7-way image classification set "trash" from GitHub (nlhtrung00/jetson-project); label vocabulary: Coca-Cola, Fanta, Mirinda, Pepsi, Red Bull, Sprite, Sting.

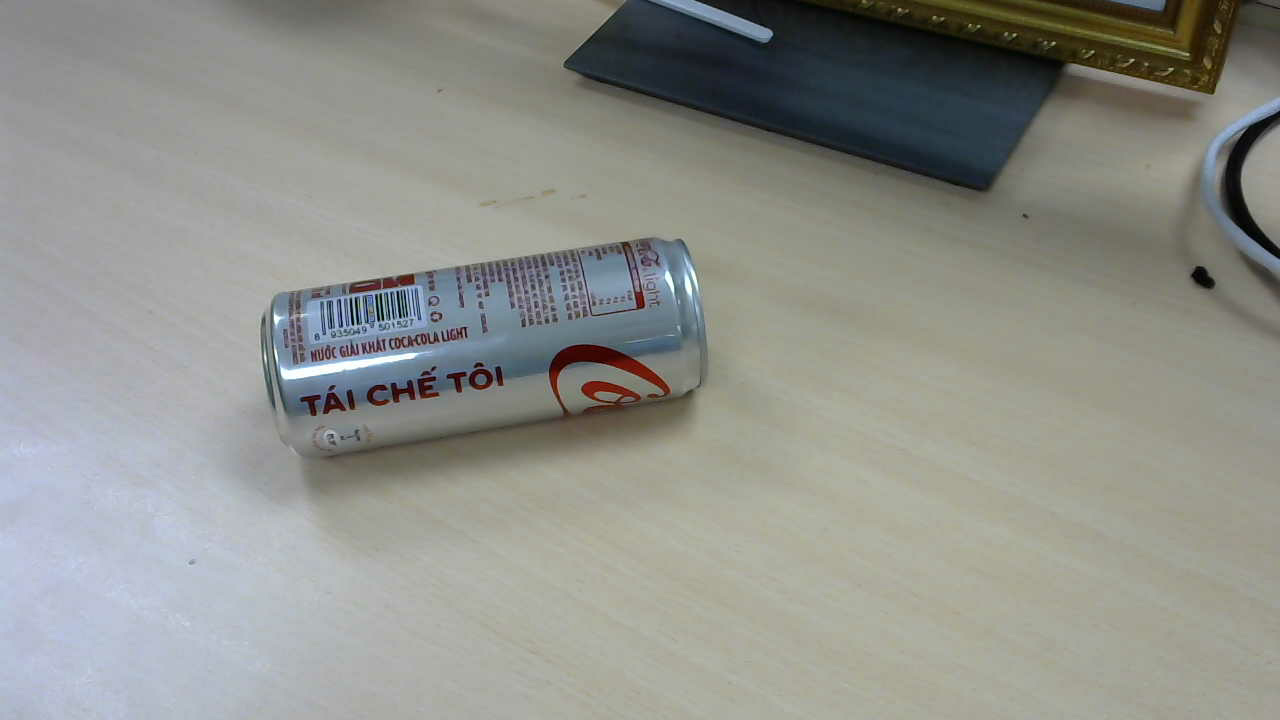
Label: Coca-Cola

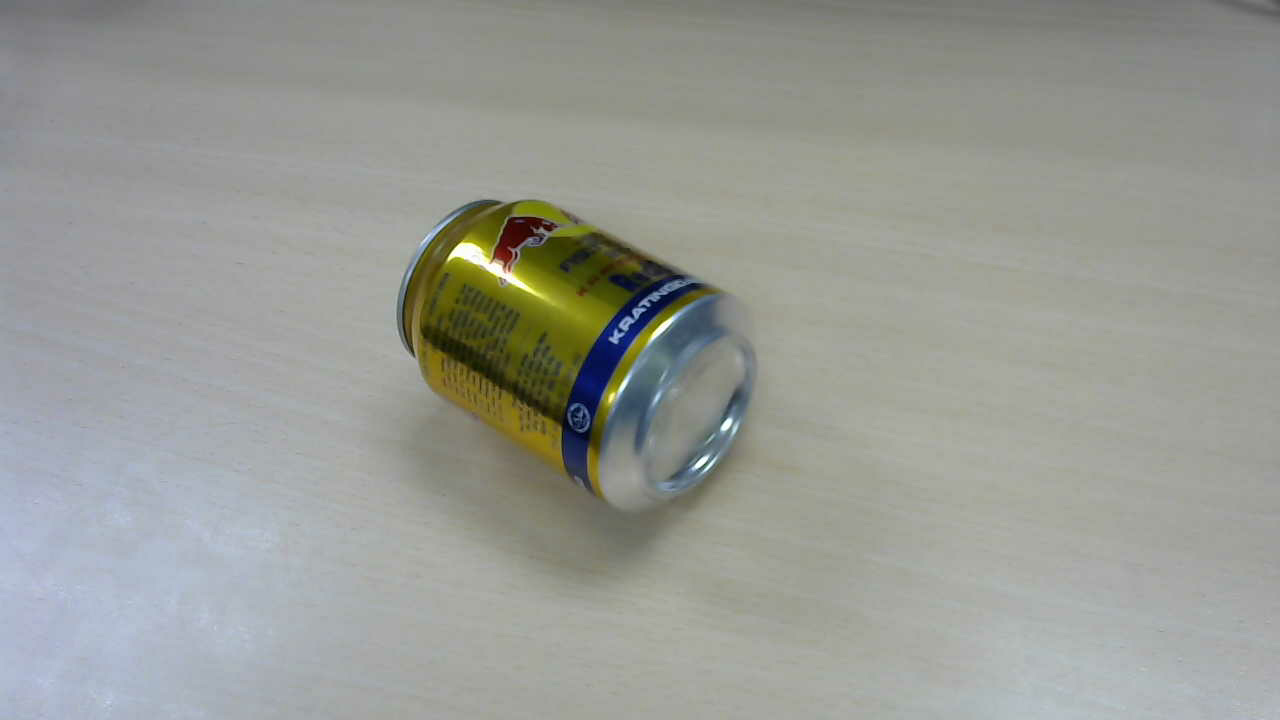
Label: Red Bull

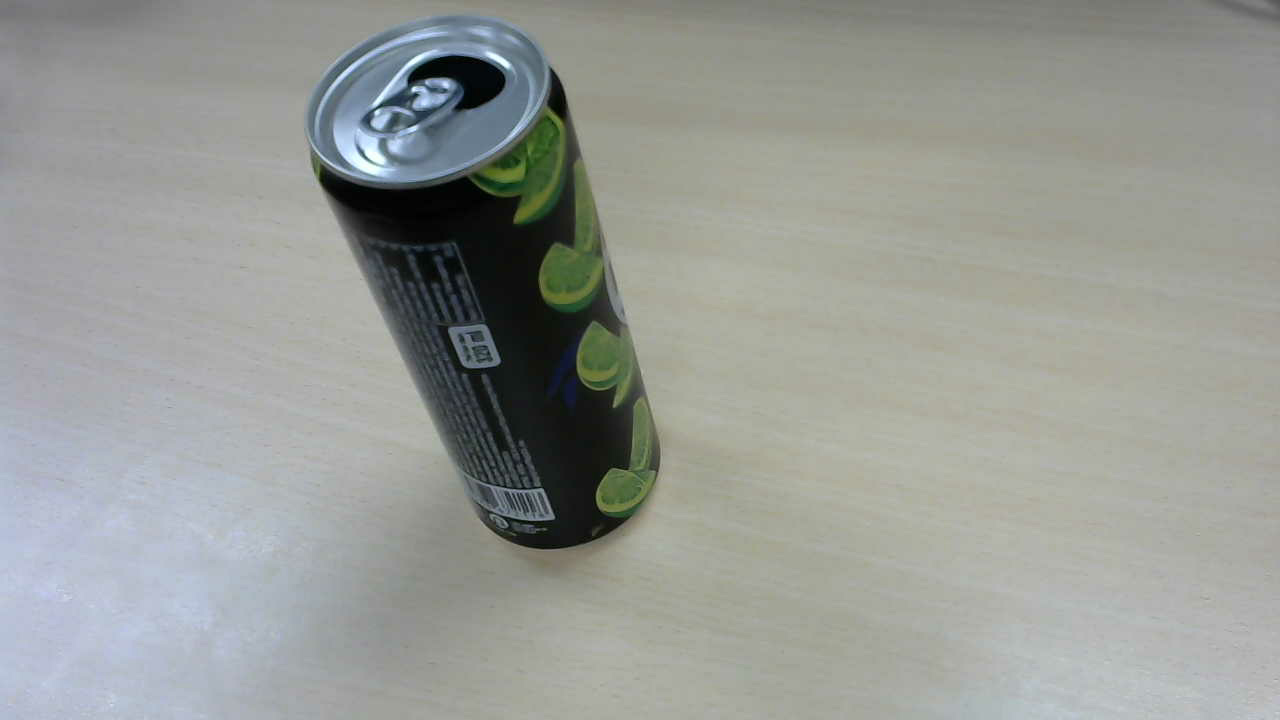
Label: Pepsi

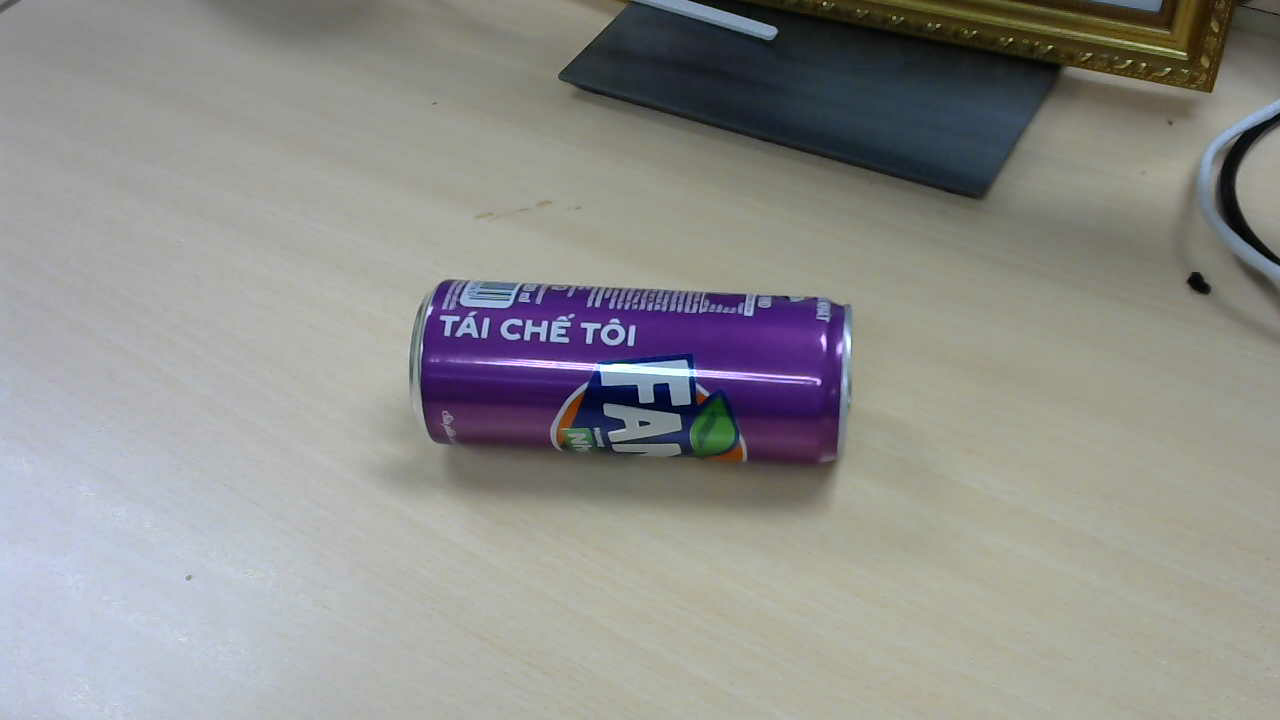
Label: Fanta

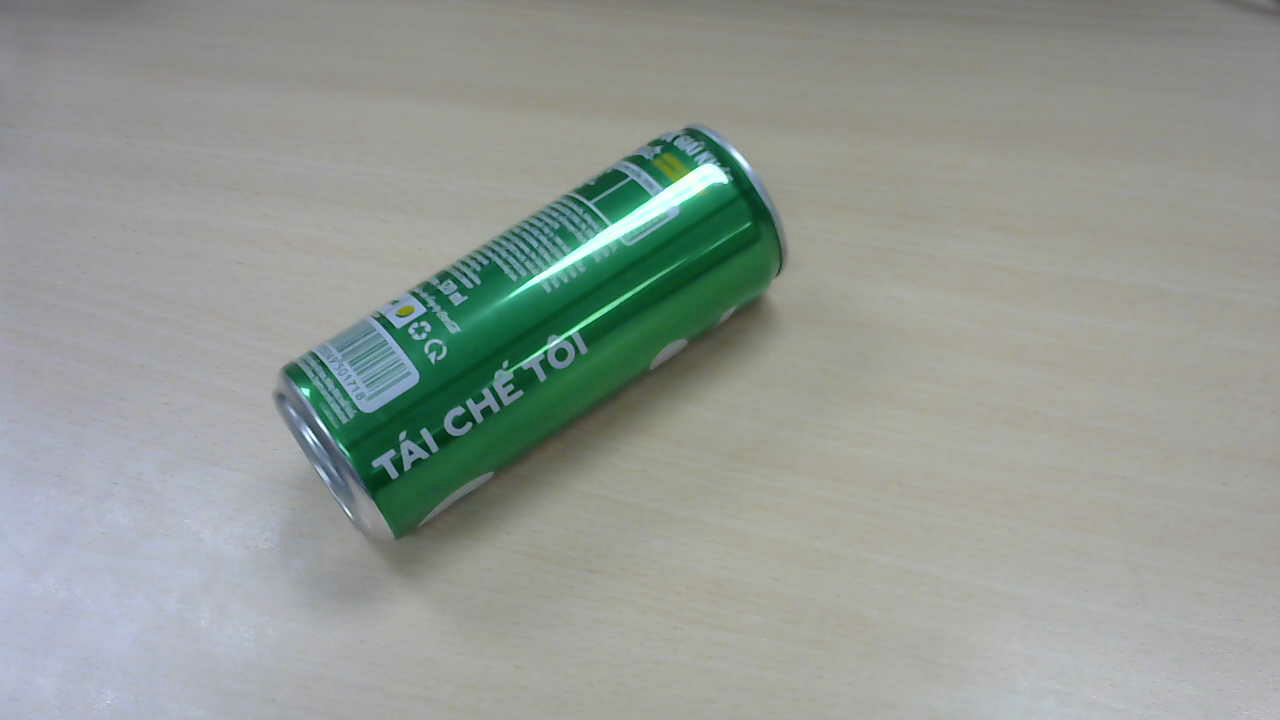
Label: Sprite

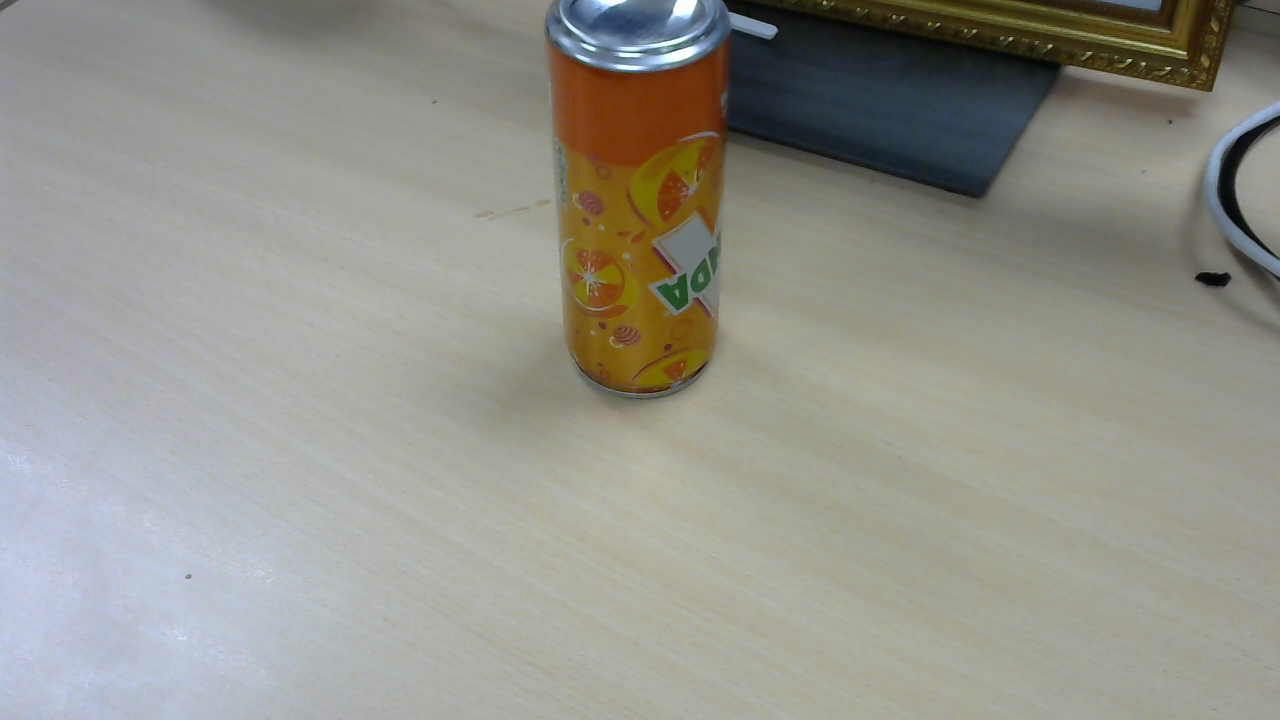
Label: Mirinda
